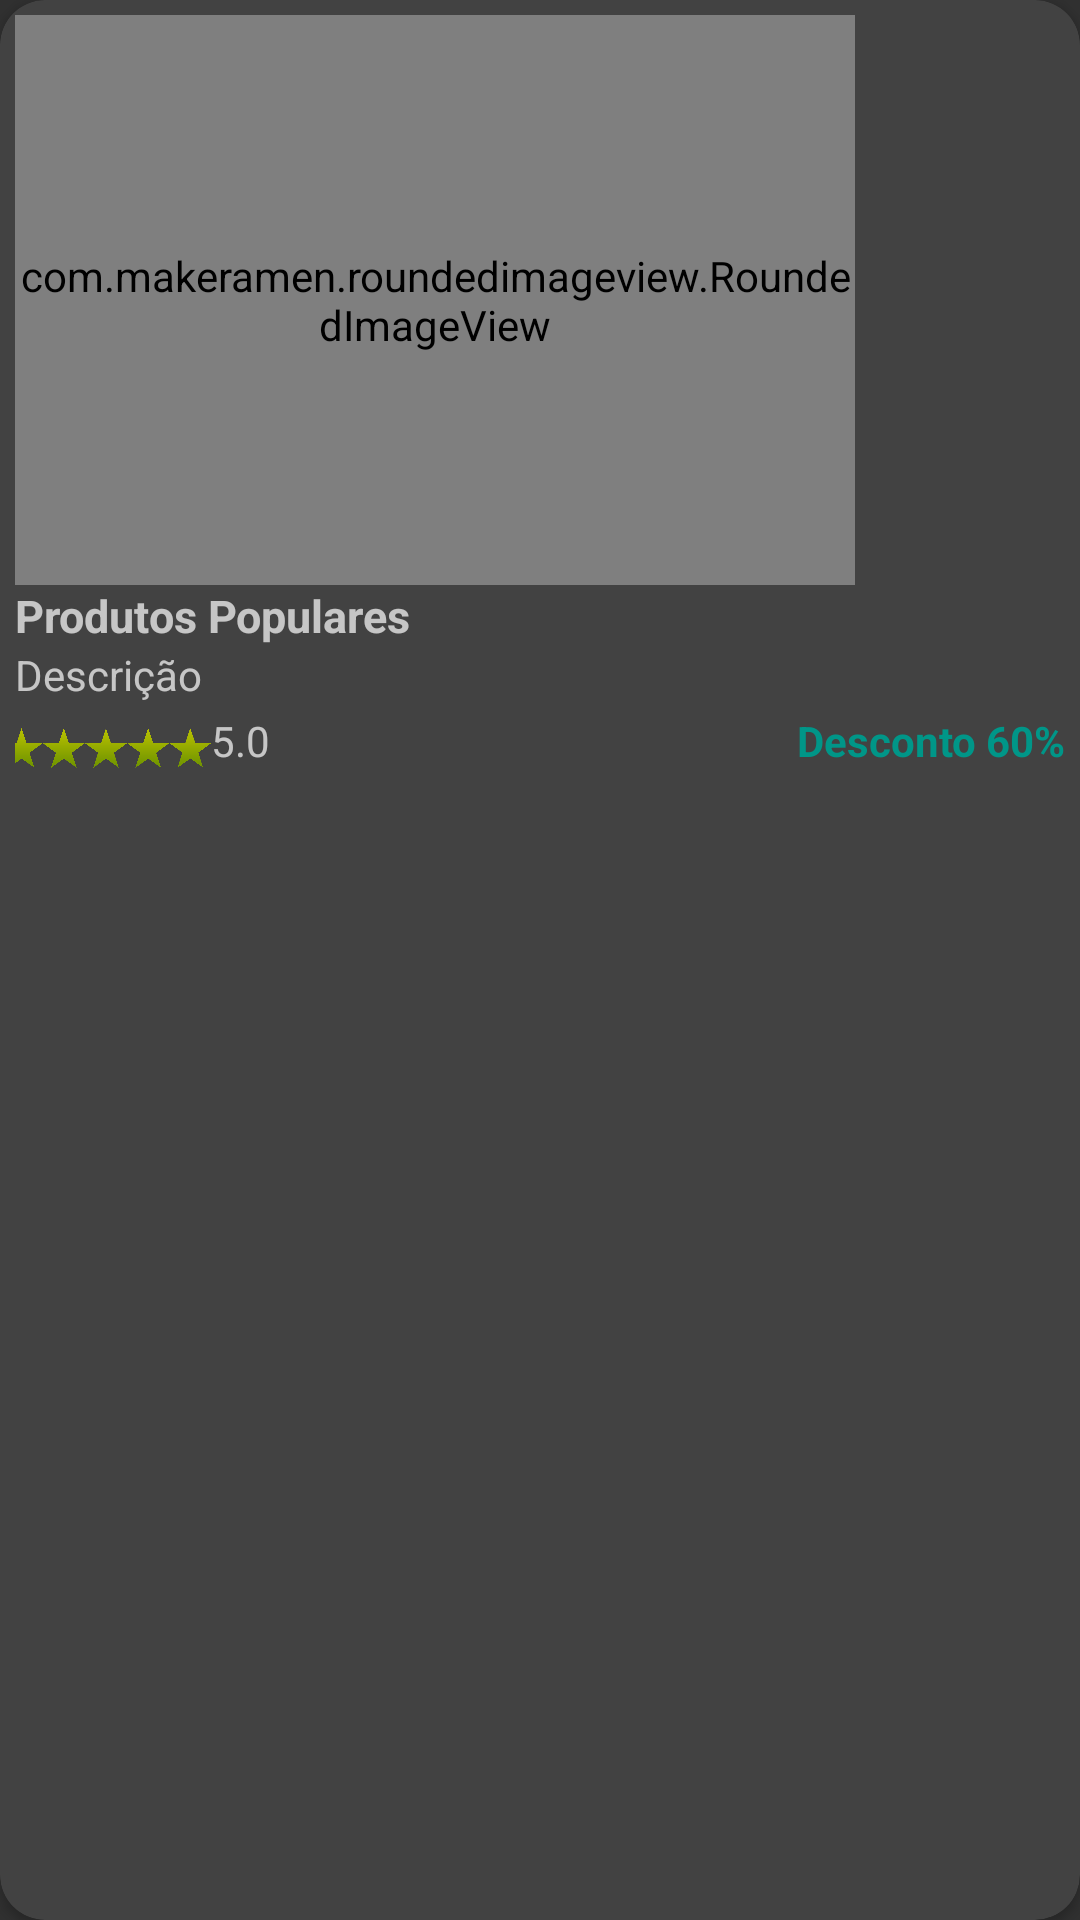

The Android layout XML behind this screen, and the referenced resources:
<!-- AndroidManifest.xml: application theme Theme.LojaOnline -->
<!-- res/layout/popular_item.xml -->
<?xml version="1.0" encoding="utf-8"?>
<androidx.cardview.widget.CardView xmlns:android="http://schemas.android.com/apk/res/android"
    android:layout_width="match_parent"
    android:layout_height="match_parent"
    xmlns:app="http://schemas.android.com/apk/res-auto"
    android:layout_margin="5dp"
    app:cardCornerRadius="15dp">

    <LinearLayout
        android:layout_width="match_parent"
        android:layout_height="wrap_content"
        android:orientation="vertical"
        android:padding="5dp">


        <com.makeramen.roundedimageview.RoundedImageView
            android:id="@+id/pop_img"
            android:layout_width="280dp"
            android:layout_height="190dp"
            app:riv_corner_radius="14dp"
            android:scaleType="centerCrop"
            android:src="@drawable/offer"/>

        <TextView
            android:id="@+id/pop_nome"
            android:layout_width="wrap_content"
            android:layout_height="wrap_content"
            android:text="Produtos Populares"
            android:textSize="15sp"
            android:textStyle="bold"/>
        <TextView
            android:id="@+id/pop_descricao"
            android:layout_width="190dp"
            android:layout_height="wrap_content"
            android:ellipsize="end"
            android:maxLines="1"
            android:singleLine="true"
            android:text="Descrição"/>

        <LinearLayout
            android:layout_width="match_parent"
            android:layout_height="wrap_content"
            android:orientation="horizontal">

            <ImageView
                android:layout_width="70dp"
                android:layout_height="30dp"
                android:src="@drawable/rate"
                android:layout_marginLeft="-5dp"/>

            <TextView
                android:id="@+id/pop_rate"
                android:layout_width="wrap_content"
                android:layout_height="wrap_content"
                android:layout_marginTop="3dp"
                android:text="5.0"
                android:layout_weight="1"/>

            <TextView
                android:id="@+id/pop_disconto"
                android:layout_width="wrap_content"
                android:layout_height="wrap_content"
                android:layout_marginTop="3dp"
                android:text="Desconto 60%"
                android:textColor="@color/green_500"
                android:textStyle="bold"
                android:gravity="end"/>
        </LinearLayout>



    </LinearLayout>


</androidx.cardview.widget.CardView>
<!-- resources referenced by this layout -->
<resources>
  <color name="green_500">#009688</color>
  <!-- drawable rate: png bitmap (drawable-v24, 28435 bytes) -->
  <style name="Theme.LojaOnline" parent="Theme.Design.NoActionBar">
          
          <item name="colorPrimary">@color/green_500</item>
          <item name="colorPrimaryVariant">@color/purple_700</item>
          <item name="colorOnPrimary">@color/white</item>
          
          <item name="colorSecondary">@color/teal_200</item>
          <item name="colorSecondaryVariant">@color/teal_700</item>
          <item name="colorOnSecondary">@color/black</item>
          
          <item name="android:statusBarColor" tools:targetApi="l">?attr/colorPrimaryVariant</item>
          
      </style>
  <color name="purple_700">#FF3700B3</color>
  <color name="white">#FFFFFFFF</color>
  <color name="teal_200">#FF03DAC5</color>
  <color name="teal_700">#FF018786</color>
  <color name="black">#FF000000</color>
</resources>
